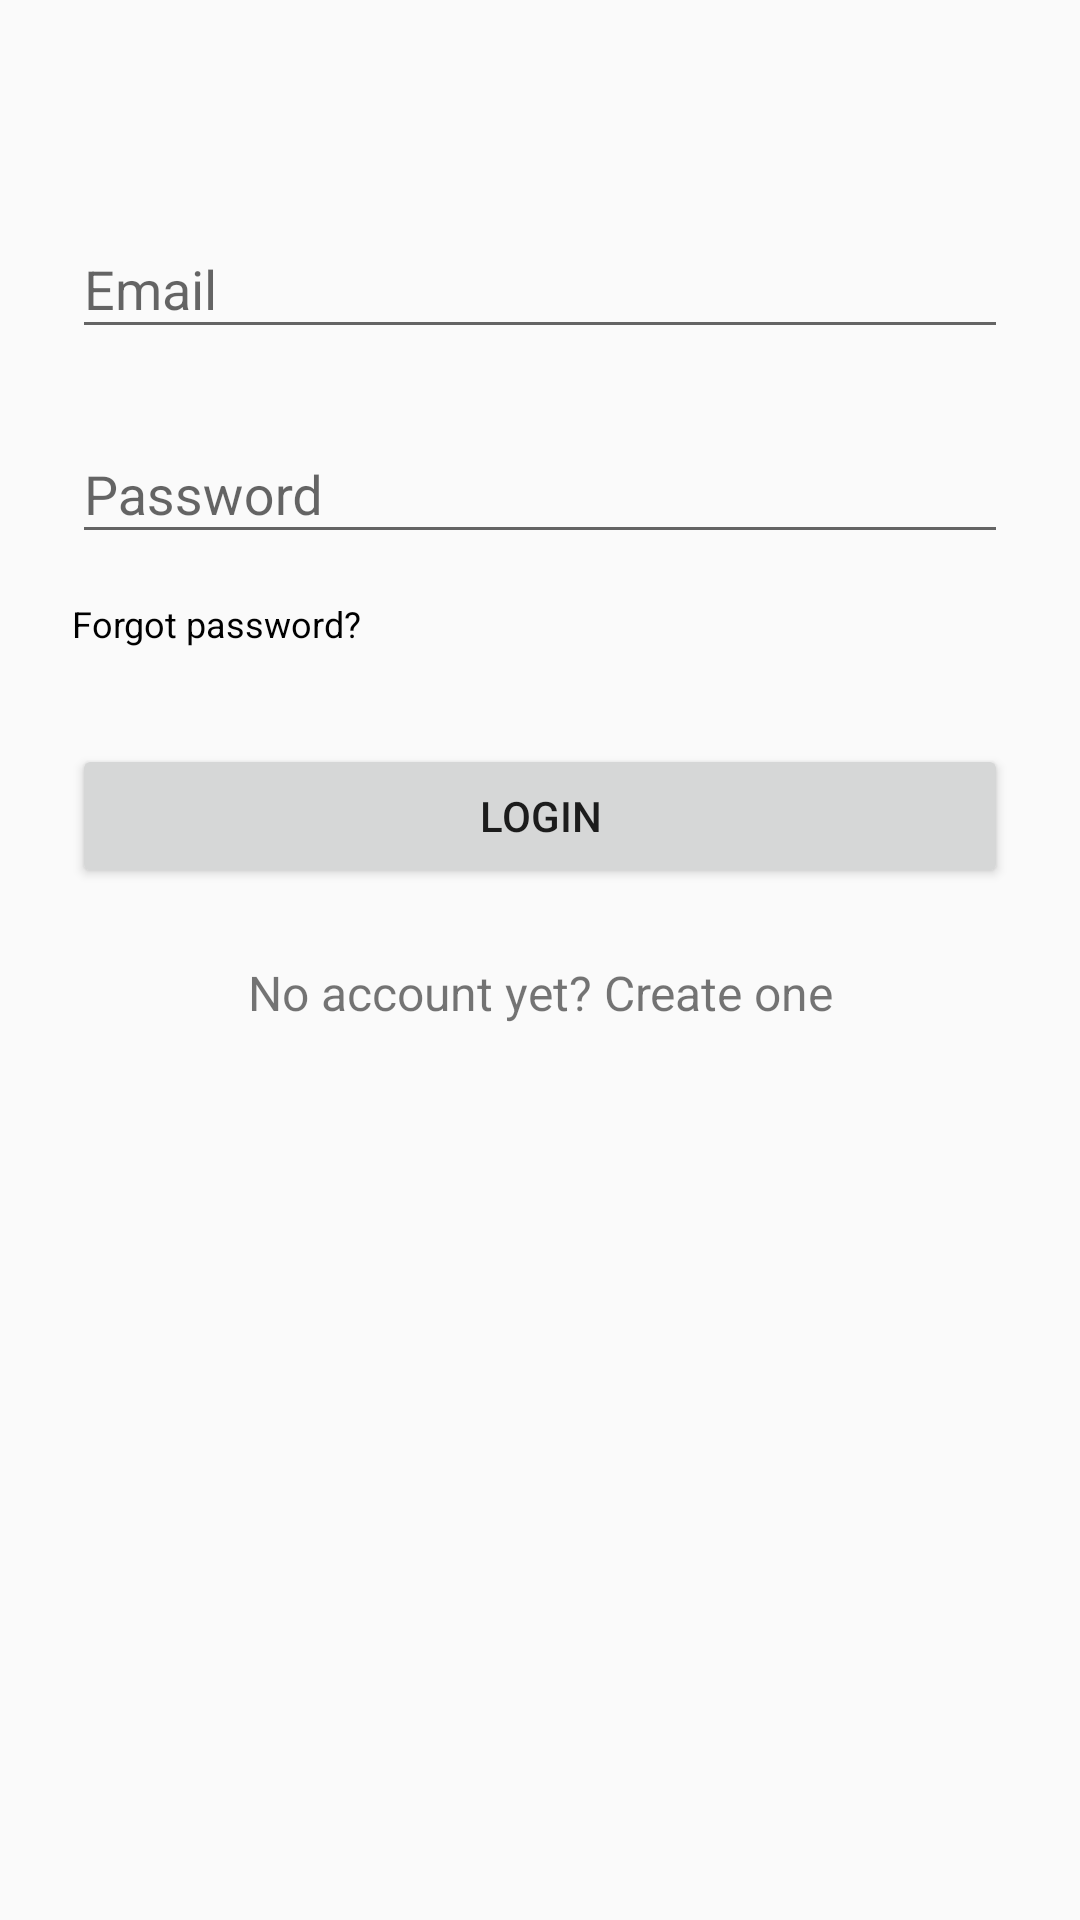

Produce the Android XML layout that renders to this screen, including the resource entries it uses.
<!-- AndroidManifest.xml: application theme Theme.AppCompat.Light -->
<!-- res/layout/activity_login.xml -->
<?xml version="1.0" encoding="utf-8"?>
<ScrollView xmlns:android="http://schemas.android.com/apk/res/android"
    android:layout_width="fill_parent"
    android:layout_height="fill_parent"
    android:fitsSystemWindows="true"
    >

    <LinearLayout
        android:orientation="vertical"
        android:layout_width="match_parent"
        android:layout_height="wrap_content"
        android:paddingTop="56dp"
        android:paddingLeft="24dp"
        android:paddingRight="24dp"
        android:background="@drawable/mainbackground"

        >

      

        <android.support.design.widget.TextInputLayout
            android:layout_width="match_parent"
            android:layout_height="wrap_content"
            android:layout_marginTop="8dp"
            android:layout_marginBottom="8dp">

            <EditText
                android:id="@+id/nssid"
                android:layout_width="match_parent"
                android:layout_height="wrap_content"
                android:hint="Email"
                android:inputType="textEmailAddress" />
        </android.support.design.widget.TextInputLayout>

        
        <android.support.design.widget.TextInputLayout
            android:layout_width="match_parent"
            android:layout_height="wrap_content"
            android:layout_marginTop="8dp"
            android:layout_marginBottom="8dp">

            <TextView
                android:id="@+id/forgotpassword"
                android:layout_width="wrap_content"
                android:layout_height="wrap_content"
                android:layout_marginTop="15dp"
                android:text="Forgot password?"
                android:textColor="#000000"
                android:textSize="12dp" />

            <EditText
                android:id="@+id/password"
                android:layout_width="match_parent"
                android:layout_height="wrap_content"
                android:hint="Password"
                android:inputType="textPassword" />


        </android.support.design.widget.TextInputLayout>

        <android.support.v7.widget.AppCompatButton
            android:id="@+id/signin"
            android:layout_width="fill_parent"
            android:layout_height="wrap_content"
            android:layout_marginBottom="24dp"
            android:layout_marginTop="24dp"
            android:padding="12dp"
            android:text="Login" />

        <TextView
            android:id="@+id/signup"
            android:layout_width="fill_parent"
            android:layout_height="wrap_content"
            android:layout_marginBottom="24dp"
            android:gravity="center"
            android:text="No account yet? Create one"
            android:textSize="16dip" />

        <ProgressBar
            android:id="@+id/login_progress"
            style="?android:attr/progressBarStyle"
            android:layout_width="match_parent"
            android:layout_height="wrap_content"
            android:visibility="gone"/>

    </LinearLayout>
</ScrollView>
<!-- resources referenced by this layout -->
<resources>

</resources>
